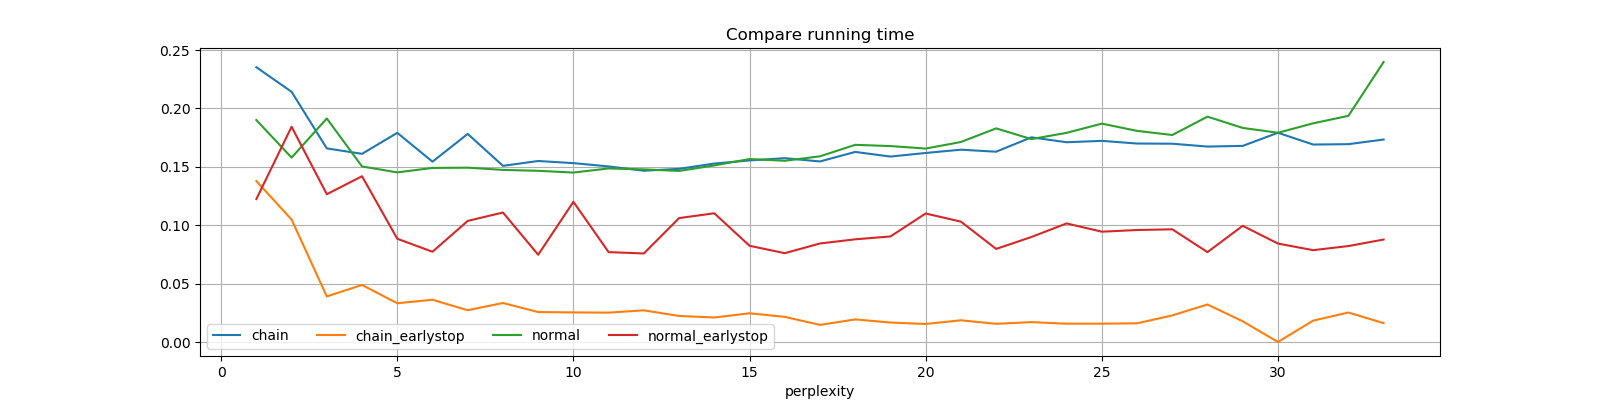

Data behind this chart, as committed beside it:
perplexity, chain, chain_earlystop, normal, normal_earlystop
1, 0.2353, 0.1378, 0.19, 0.1224
2, 0.2142, 0.1049, 0.1579, 0.1843
3, 0.1658, 0.03899, 0.1914, 0.1265
4, 0.1611, 0.04887, 0.1503, 0.1419
5, 0.1791, 0.03318, 0.1452, 0.08841
6, 0.1544, 0.03616, 0.149, 0.07729
7, 0.1782, 0.02722, 0.1493, 0.1037
8, 0.1508, 0.03339, 0.1474, 0.1109
9, 0.155, 0.02564, 0.1466, 0.0747
10, 0.1532, 0.02534, 0.1451, 0.12
11, 0.1503, 0.02513, 0.1486, 0.07695
12, 0.1466, 0.02712, 0.1478, 0.07582
13, 0.1483, 0.0223, 0.1465, 0.1061
14, 0.1528, 0.02099, 0.1512, 0.1102
15, 0.1555, 0.02458, 0.1567, 0.08239
16, 0.1574, 0.02153, 0.1552, 0.07605
17, 0.1546, 0.01464, 0.159, 0.08437
18, 0.1628, 0.01934, 0.1688, 0.08793
19, 0.1588, 0.01668, 0.1678, 0.09037
20, 0.1619, 0.01543, 0.1656, 0.11
21, 0.1647, 0.01859, 0.1713, 0.1031
22, 0.1629, 0.01556, 0.1829, 0.0797
23, 0.1753, 0.01702, 0.1737, 0.08988
24, 0.171, 0.01567, 0.1791, 0.1015
25, 0.1722, 0.01568, 0.187, 0.09446
26, 0.1699, 0.016, 0.1808, 0.09588
27, 0.1698, 0.02276, 0.1772, 0.0965
28, 0.1674, 0.03211, 0.193, 0.07696
29, 0.1679, 0.01776, 0.1833, 0.09949
30, 0.1792, 0.0, 0.1792, 0.08429
31, 0.1691, 0.01831, 0.1873, 0.07863
32, 0.1694, 0.02525, 0.1937, 0.08217
33, 0.1734, 0.01615, 0.2398, 0.08774
